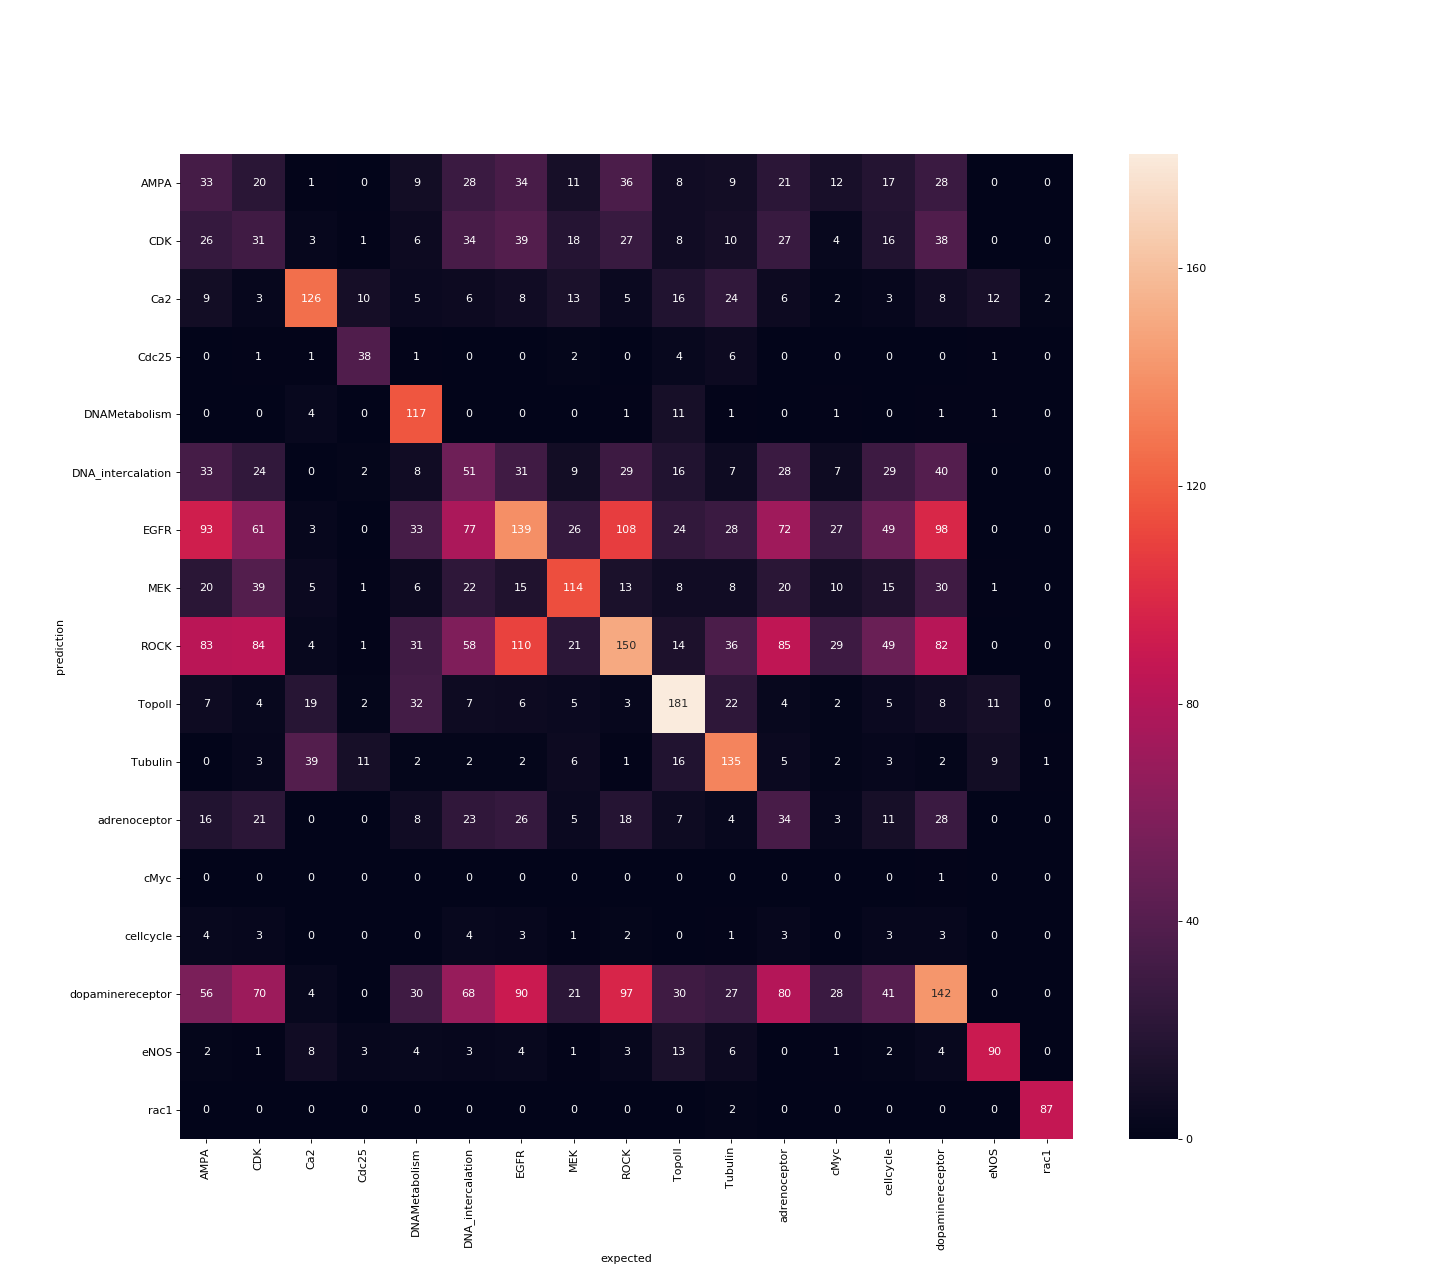

The file beside this chart, header and first rows:
AMPA, CDK, Ca2, Cdc25, DNAMetabolism, DNA_intercalation, EGFR, MEK, ROCK, TopoII, Tubulin, adrenoceptor, cMyc, cellcycle, dopaminereceptor, eNOS, rac1
33.0, 20.0, 1.0, 0.0, 9.0, 28.0, 34.0, 11.0, 36.0, 8.0, 9.0, 21.0, 12.0, 17.0, 28.0, 0.0, 0.0
26.0, 31.0, 3.0, 1.0, 6.0, 34.0, 39.0, 18.0, 27.0, 8.0, 10.0, 27.0, 4.0, 16.0, 38.0, 0.0, 0.0
9.0, 3.0, 126.0, 10.0, 5.0, 6.0, 8.0, 13.0, 5.0, 16.0, 24.0, 6.0, 2.0, 3.0, 8.0, 12.0, 2.0
0.0, 1.0, 1.0, 38.0, 1.0, 0.0, 0.0, 2.0, 0.0, 4.0, 6.0, 0.0, 0.0, 0.0, 0.0, 1.0, 0.0
0.0, 0.0, 4.0, 0.0, 117.0, 0.0, 0.0, 0.0, 1.0, 11.0, 1.0, 0.0, 1.0, 0.0, 1.0, 1.0, 0.0
33.0, 24.0, 0.0, 2.0, 8.0, 51.0, 31.0, 9.0, 29.0, 16.0, 7.0, 28.0, 7.0, 29.0, 40.0, 0.0, 0.0
93.0, 61.0, 3.0, 0.0, 33.0, 77.0, 139.0, 26.0, 108.0, 24.0, 28.0, 72.0, 27.0, 49.0, 98.0, 0.0, 0.0
20.0, 39.0, 5.0, 1.0, 6.0, 22.0, 15.0, 114.0, 13.0, 8.0, 8.0, 20.0, 10.0, 15.0, 30.0, 1.0, 0.0
83.0, 84.0, 4.0, 1.0, 31.0, 58.0, 110.0, 21.0, 150.0, 14.0, 36.0, 85.0, 29.0, 49.0, 82.0, 0.0, 0.0
7.0, 4.0, 19.0, 2.0, 32.0, 7.0, 6.0, 5.0, 3.0, 181.0, 22.0, 4.0, 2.0, 5.0, 8.0, 11.0, 0.0
0.0, 3.0, 39.0, 11.0, 2.0, 2.0, 2.0, 6.0, 1.0, 16.0, 135.0, 5.0, 2.0, 3.0, 2.0, 9.0, 1.0
16.0, 21.0, 0.0, 0.0, 8.0, 23.0, 26.0, 5.0, 18.0, 7.0, 4.0, 34.0, 3.0, 11.0, 28.0, 0.0, 0.0
0.0, 0.0, 0.0, 0.0, 0.0, 0.0, 0.0, 0.0, 0.0, 0.0, 0.0, 0.0, 0.0, 0.0, 1.0, 0.0, 0.0
4.0, 3.0, 0.0, 0.0, 0.0, 4.0, 3.0, 1.0, 2.0, 0.0, 1.0, 3.0, 0.0, 3.0, 3.0, 0.0, 0.0
56.0, 70.0, 4.0, 0.0, 30.0, 68.0, 90.0, 21.0, 97.0, 30.0, 27.0, 80.0, 28.0, 41.0, 142.0, 0.0, 0.0
2.0, 1.0, 8.0, 3.0, 4.0, 3.0, 4.0, 1.0, 3.0, 13.0, 6.0, 0.0, 1.0, 2.0, 4.0, 90.0, 0.0
0.0, 0.0, 0.0, 0.0, 0.0, 0.0, 0.0, 0.0, 0.0, 0.0, 2.0, 0.0, 0.0, 0.0, 0.0, 0.0, 87.0
